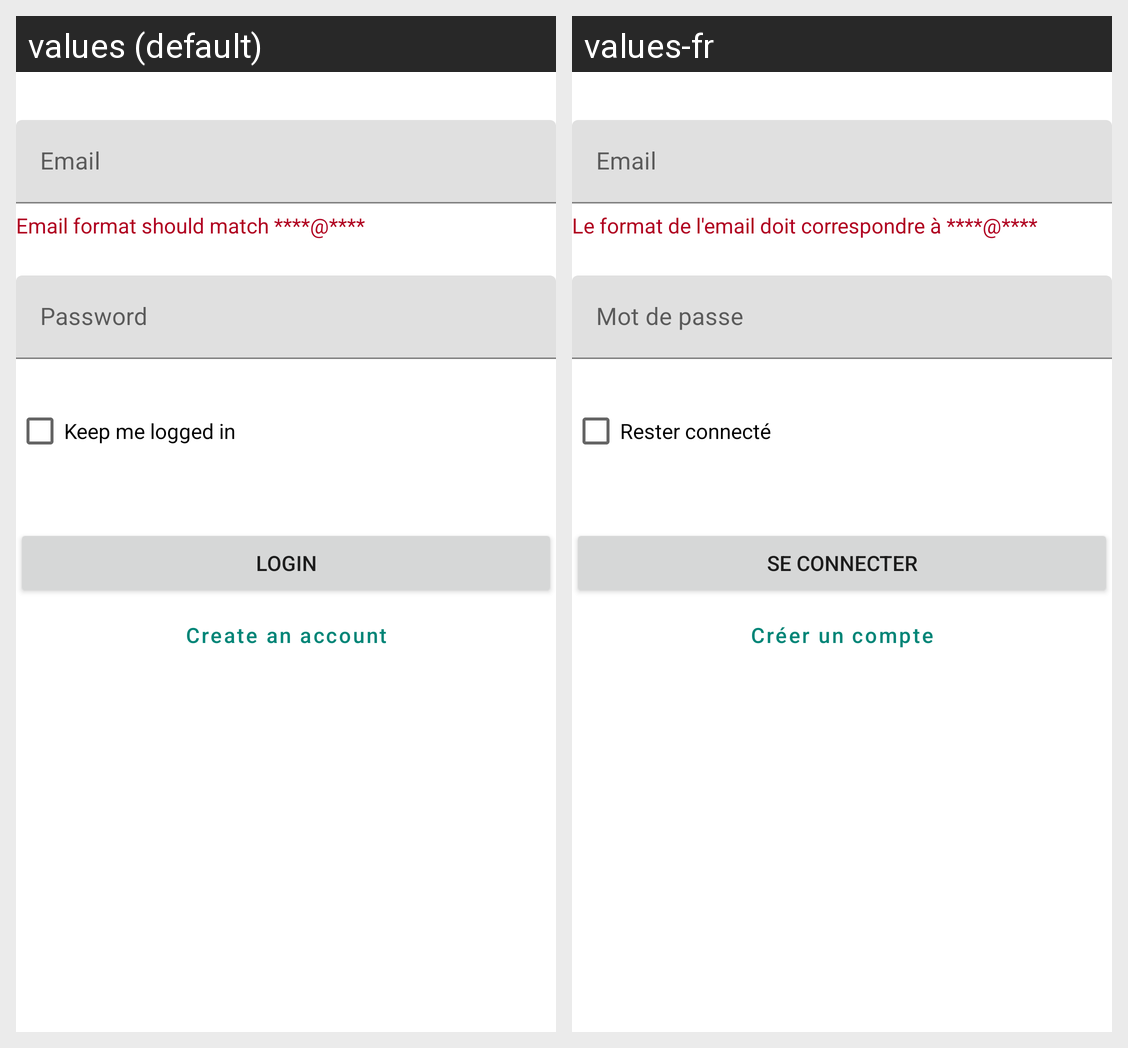

Here is an Android app screen in its default locale and in the app's own translations. Write out the translated-string differences for the strings that appear on this screen.
Android screen res/layout/login_fields_fragment.xml rendered under 2 locales, left to right: values (default), values-fr. Device: Nexus 5 (rendered at 1080×1920; each locale shown at half size, 540×960, under a caption strip naming it); theme AppTheme.
Strings drawn on this screen, with the default value and each locale's value (text and hints the layout hard-codes, and strings that could not be matched under every locale, appear in the picture but are not listed):

error_email
  values: Email format should match ****@****
  values-fr: Le format de l'email doit correspondre à ****@****

checkbox_keep_login
  values: Keep me logged in
  values-fr: Rester connecté

btn_login_action
  values: Login
  values-fr: Se connecter

btn_create_account
  values: Create an account
  values-fr: Créer un compte
